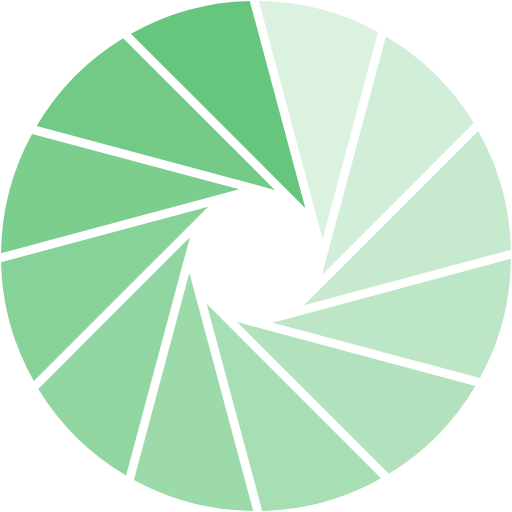
t = 0.00 s
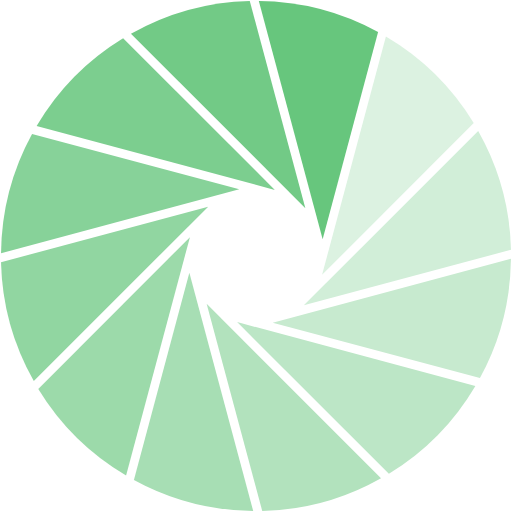
t = 0.17 s
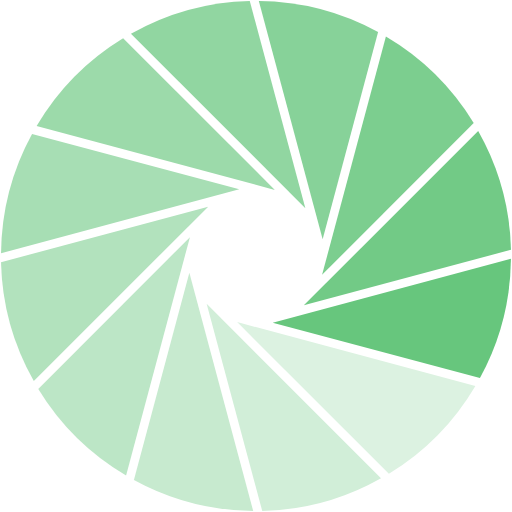
t = 0.37 s
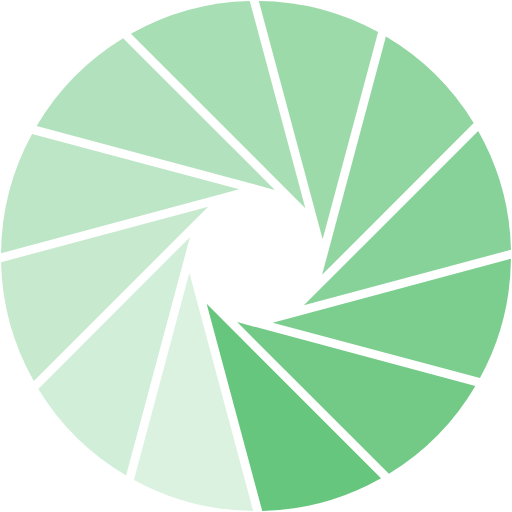
t = 0.54 s
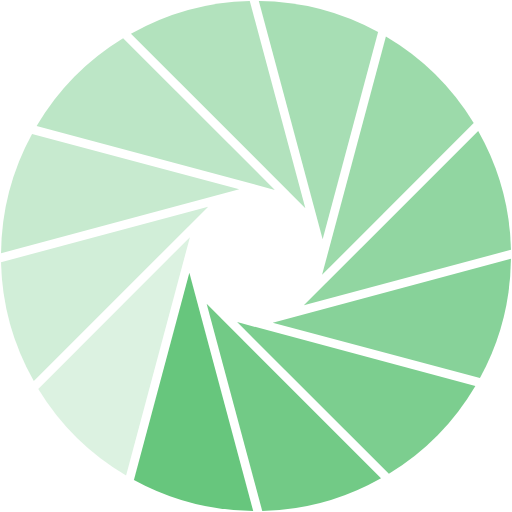
t = 0.71 s
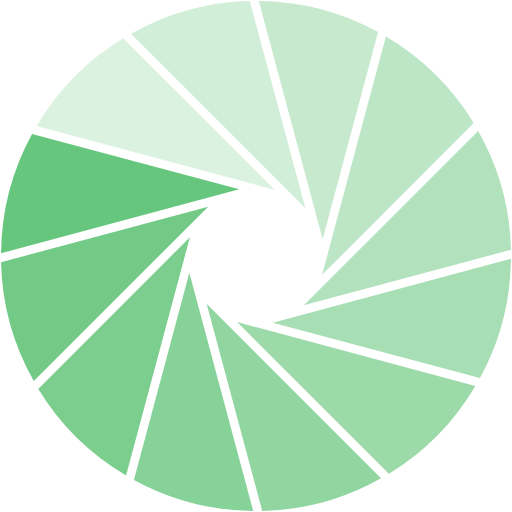
t = 0.91 s

The animated SVG that drew these frames (rendered in a browser with its animation timeline set to each time). Animation: 1 SMIL element (animateTransform=1); one cycle of 1.08 s, repeats indefinitely.

<?xml version="1.0" encoding="UTF-8" standalone="no"?><svg xmlns:svg="http://www.w3.org/2000/svg" xmlns="http://www.w3.org/2000/svg" xmlns:xlink="http://www.w3.org/1999/xlink" version="1.0" width="64px" height="64px" viewBox="0 0 128 128" xml:space="preserve"><g><path d="M76.34 52.05l-43.6-43.6a63.42 63.42 0 0 1 29.7-8.2z" fill="#67c67d"/><path d="M76.34 52.05l-43.6-43.6a63.42 63.42 0 0 1 29.7-8.2z" fill="#dcf2e1" transform="rotate(30 64 64)"/><path d="M76.34 52.05l-43.6-43.6a63.42 63.42 0 0 1 29.7-8.2z" fill="#d1eed8" transform="rotate(60 64 64)"/><path d="M76.34 52.05l-43.6-43.6a63.42 63.42 0 0 1 29.7-8.2z" fill="#c7eacf" transform="rotate(90 64 64)"/><path d="M76.34 52.05l-43.6-43.6a63.42 63.42 0 0 1 29.7-8.2z" fill="#bce6c6" transform="rotate(120 64 64)"/><path d="M76.34 52.05l-43.6-43.6a63.42 63.42 0 0 1 29.7-8.2z" fill="#b2e2bd" transform="rotate(150 64 64)"/><path d="M76.34 52.05l-43.6-43.6a63.42 63.42 0 0 1 29.7-8.2z" fill="#a7deb4" transform="rotate(180 64 64)"/><path d="M76.34 52.05l-43.6-43.6a63.42 63.42 0 0 1 29.7-8.2z" fill="#9cdaaa" transform="rotate(210 64 64)"/><path d="M76.34 52.05l-43.6-43.6a63.42 63.42 0 0 1 29.7-8.2z" fill="#91d6a1" transform="rotate(240 64 64)"/><path d="M76.34 52.05l-43.6-43.6a63.42 63.42 0 0 1 29.7-8.2z" fill="#87d299" transform="rotate(270 64 64)"/><path d="M76.34 52.05l-43.6-43.6a63.42 63.42 0 0 1 29.7-8.2z" fill="#7cce8f" transform="rotate(300 64 64)"/><path d="M76.34 52.05l-43.6-43.6a63.42 63.42 0 0 1 29.7-8.2z" fill="#72ca86" transform="rotate(330 64 64)"/><animateTransform attributeName="transform" type="rotate" values="0 64 64;30 64 64;60 64 64;90 64 64;120 64 64;150 64 64;180 64 64;210 64 64;240 64 64;270 64 64;300 64 64;330 64 64" calcMode="discrete" dur="1080ms" repeatCount="indefinite"></animateTransform></g></svg>